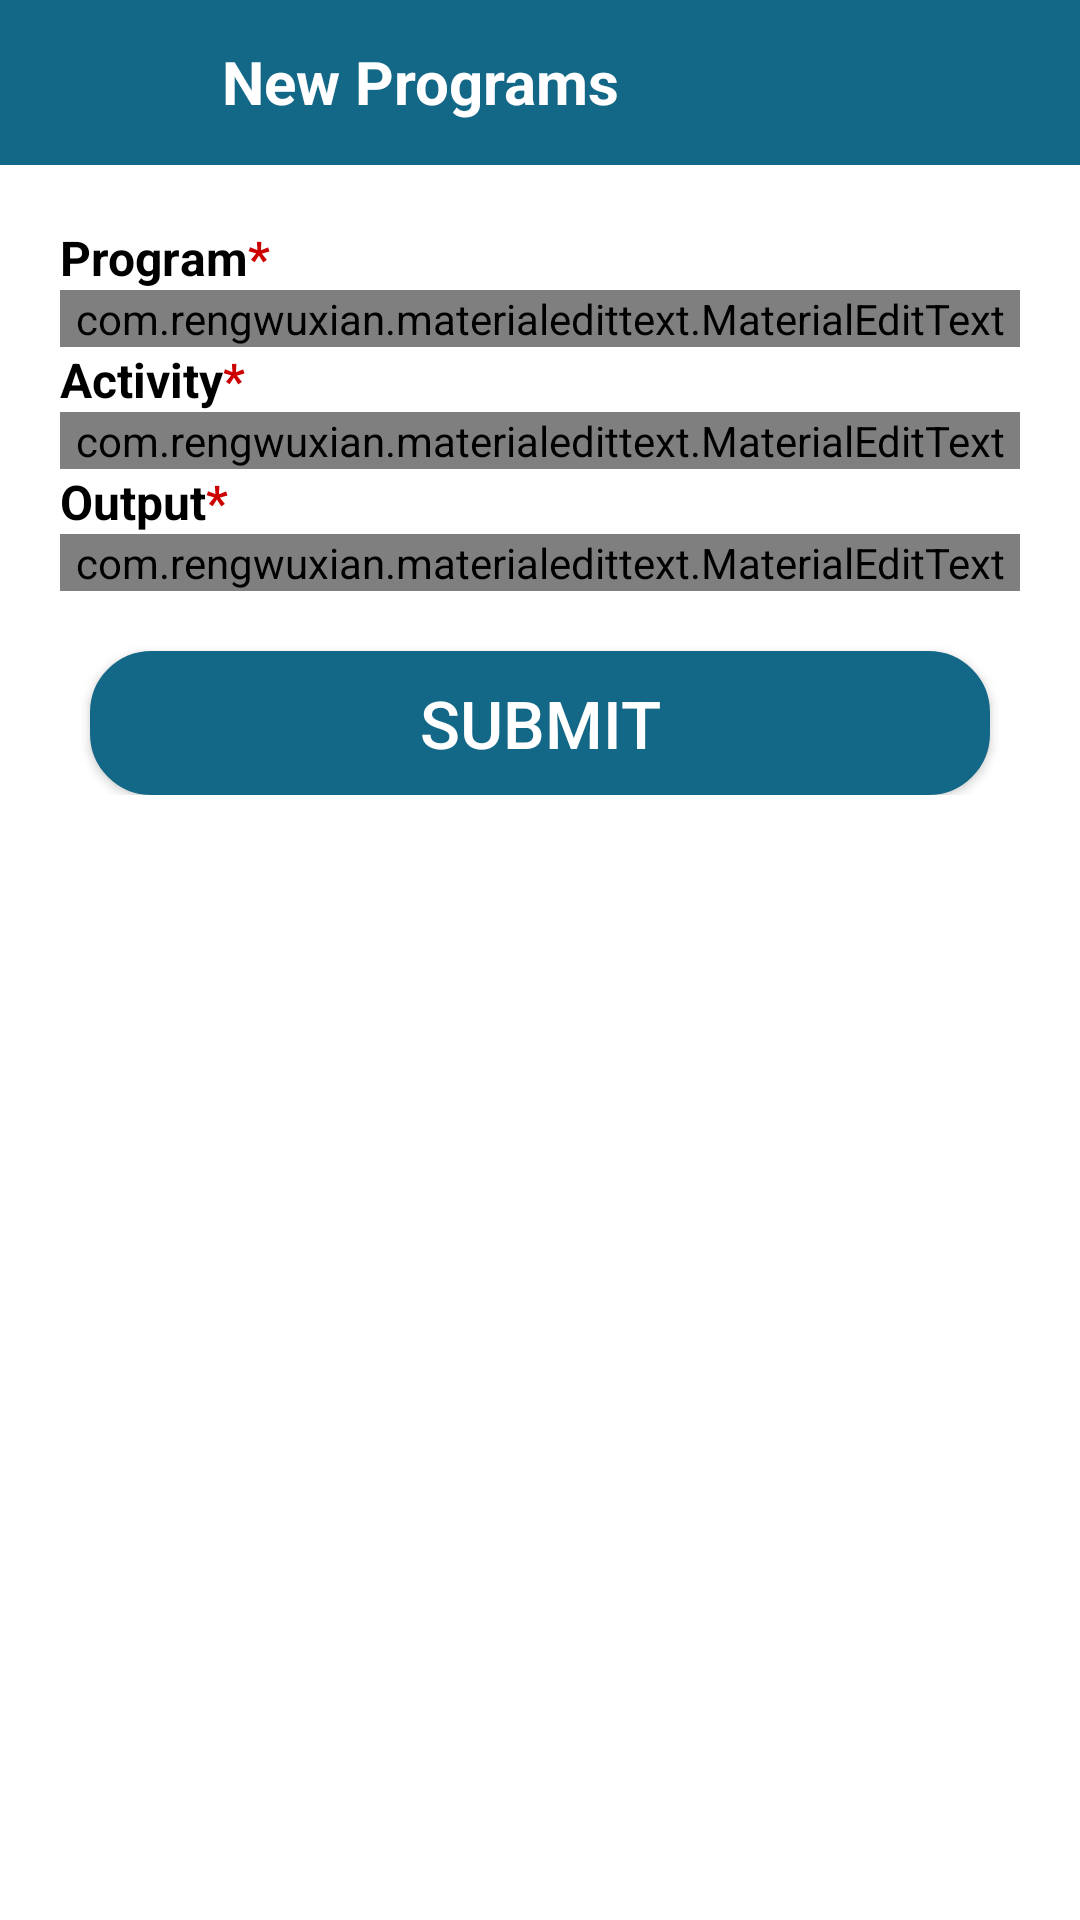

Reconstruct the res/layout file that produces this screen, plus the resources it refers to.
<!-- AndroidManifest.xml: application theme AppTheme.NoActionBar -->
<!-- res/layout/activity_new_programs.xml -->
<?xml version="1.0" encoding="utf-8"?>
<LinearLayout
    android:orientation="vertical"
    xmlns:android="http://schemas.android.com/apk/res/android"
    xmlns:app="http://schemas.android.com/apk/res-auto"
    xmlns:tools="http://schemas.android.com/tools"
    android:layout_width="match_parent"
    android:layout_height="match_parent"
    tools:context=".Backend.Activity.NewProgramsActivity"
    >

    <LinearLayout
        android:gravity="center_vertical"
        android:background="@color/mainColor"
        android:orientation="horizontal"
        android:layout_width="match_parent"
        android:layout_height="55dp"
        >
        <ImageView
            android:id="@+id/iv_back"
            android:layout_marginStart="20dp"
            android:src="@drawable/ic_arrow_back_white_24dp"
            android:layout_width="34dp"
            android:layout_height="55dp"
            />
        <TextView
            android:layout_marginStart="20dp"
            android:text="New Programs"
            android:textSize="20sp"
            android:gravity="start|center"
            android:textStyle="bold"
            android:textColor="#FFFFFF"
            android:layout_width="match_parent"
            android:layout_height="50dp"
            tools:ignore="HardcodedText"
            />
    </LinearLayout>

    <LinearLayout
        android:orientation="vertical"
        android:padding="20dp"
        android:layout_width="match_parent"
        android:layout_height="wrap_content"
        >
        <LinearLayout
            android:orientation="horizontal"
            android:layout_width="match_parent"
            android:layout_height="wrap_content"
            >
            <TextView
                android:layout_width="wrap_content"
                android:layout_height="wrap_content"
                android:textSize="16sp"
                android:text="Program"
                android:textColor="@color/black"
                android:textStyle="bold"
                tools:ignore="HardcodedText"
                />
            <TextView
                android:layout_width="wrap_content"
                android:layout_height="wrap_content"
                android:textSize="16sp"
                android:text="*"
                android:textColor="@android:color/holo_red_dark"
                android:textStyle="bold"
                tools:ignore="HardcodedText"
                />
        </LinearLayout>

        <com.rengwuxian.materialedittext.MaterialEditText
            android:id="@+id/edt_program"
            android:layout_width="match_parent"
            android:layout_height="wrap_content"
            android:textSize="16sp"
            android:maxLines="1"
            android:hint="Program"
            app:met_baseColor="@android:color/black"
            app:met_bottomTextSize="0dp"
            app:met_primaryColor="@color/colorPrimary"
            app:met_singleLineEllipsis="true"
            app:met_textColor="@android:color/black"
            app:met_textColorHint="@android:color/darker_gray"
            tools:ignore="HardcodedText"
            />

        <LinearLayout
            android:orientation="horizontal"
            android:layout_width="match_parent"
            android:layout_height="wrap_content"
            >
            <TextView
                android:layout_width="wrap_content"
                android:layout_height="wrap_content"
                android:textSize="16sp"
                android:text="Activity"
                android:textColor="@color/black"
                android:textStyle="bold"
                tools:ignore="HardcodedText"
                />
            <TextView
                android:layout_width="wrap_content"
                android:layout_height="wrap_content"
                android:textSize="16sp"
                android:text="*"
                android:textColor="@android:color/holo_red_dark"
                android:textStyle="bold"
                tools:ignore="HardcodedText"
                />
        </LinearLayout>

        <com.rengwuxian.materialedittext.MaterialEditText
            android:id="@+id/edt_activity"
            android:layout_width="match_parent"
            android:layout_height="wrap_content"
            android:textSize="16sp"
            android:maxLines="1"
            android:hint="Activity"
            app:met_baseColor="@android:color/black"
            app:met_bottomTextSize="0dp"
            app:met_primaryColor="@color/colorPrimary"
            app:met_singleLineEllipsis="true"
            app:met_textColor="@android:color/black"
            app:met_textColorHint="@android:color/darker_gray"
            tools:ignore="HardcodedText"
            />


        <LinearLayout
            android:orientation="horizontal"
            android:layout_width="match_parent"
            android:layout_height="wrap_content"
            >
            <TextView
                android:layout_width="wrap_content"
                android:layout_height="wrap_content"
                android:textSize="16sp"
                android:text="Output"
                android:textColor="@color/black"
                android:textStyle="bold"
                tools:ignore="HardcodedText"
                />
            <TextView
                android:layout_width="wrap_content"
                android:layout_height="wrap_content"
                android:textSize="16sp"
                android:text="*"
                android:textColor="@android:color/holo_red_dark"
                android:textStyle="bold"
                tools:ignore="HardcodedText"
                />
        </LinearLayout>

        <com.rengwuxian.materialedittext.MaterialEditText
            android:id="@+id/edt_output"
            android:layout_width="match_parent"
            android:layout_height="wrap_content"
            android:textSize="16sp"
            android:maxLines="1"
            android:hint="Output"
            app:met_baseColor="@android:color/black"
            app:met_bottomTextSize="0dp"
            app:met_primaryColor="@color/colorPrimary"
            app:met_singleLineEllipsis="true"
            app:met_textColor="@android:color/black"
            app:met_textColorHint="@android:color/darker_gray"
            tools:ignore="HardcodedText"
            />

        <Button
            android:id="@+id/btn_submit_programs"
            android:layout_marginTop="20dp"
            android:layout_marginStart="10dp"
            android:layout_marginEnd="10dp"
            android:background="@drawable/custom_background_submit_button"
            android:text="SUBMIT"
            android:textSize="22sp"
            android:textAllCaps="false"
            android:textColor="@color/white"
            android:layout_width="match_parent"
            android:layout_height="wrap_content"
            tools:ignore="HardcodedText"
            />

    </LinearLayout>



</LinearLayout>
<!-- resources referenced by this layout -->
<resources>
  <color name="black">#000000</color>
  <color name="colorPrimary">#6200EE</color>
  <color name="mainColor">#136787</color>
  <color name="white">#FFFFFF</color>
  <!-- drawable custom_background_submit_button (drawable) -->
  <?xml version="1.0" encoding="utf-8"?>
  <shape xmlns:android="http://schemas.android.com/apk/res/android"
      android:shape="rectangle" >
  
      
      <solid
          android:color="@color/mainColor" >
      </solid>
  
      
      <stroke
          android:width="1dp"
          android:color="@color/mainColor" >
      </stroke>
  
      
      <corners
          android:radius="20dp">
      </corners>
  
  </shape>
  <style name="AppTheme.NoActionBar">
  
          <item name="windowActionBar">false</item>
          <item name="windowNoTitle">true</item>
  
          <item name="android:listDivider">@color/white</item>
          <item name="android:divider">@color/white</item>
          <item name="actionBarDivider">@color/white</item>
          <item name="android:textColorSecondary">@color/white</item>
  
          
          <item name="colorPrimaryDark">@color/normalColor</item>
          <item name="android:statusBarColor">@color/normalColor</item>
          <item name="colorPrimary">@color/mainColor</item>
          <item name="colorAccent">@color/normalColor</item>
          <item name="android:windowBackground">@android:color/white</item>
  
          
  
          <item name="android:windowDisablePreview">true</item>
  
      </style>
  <color name="normalColor">#808080</color>
</resources>
